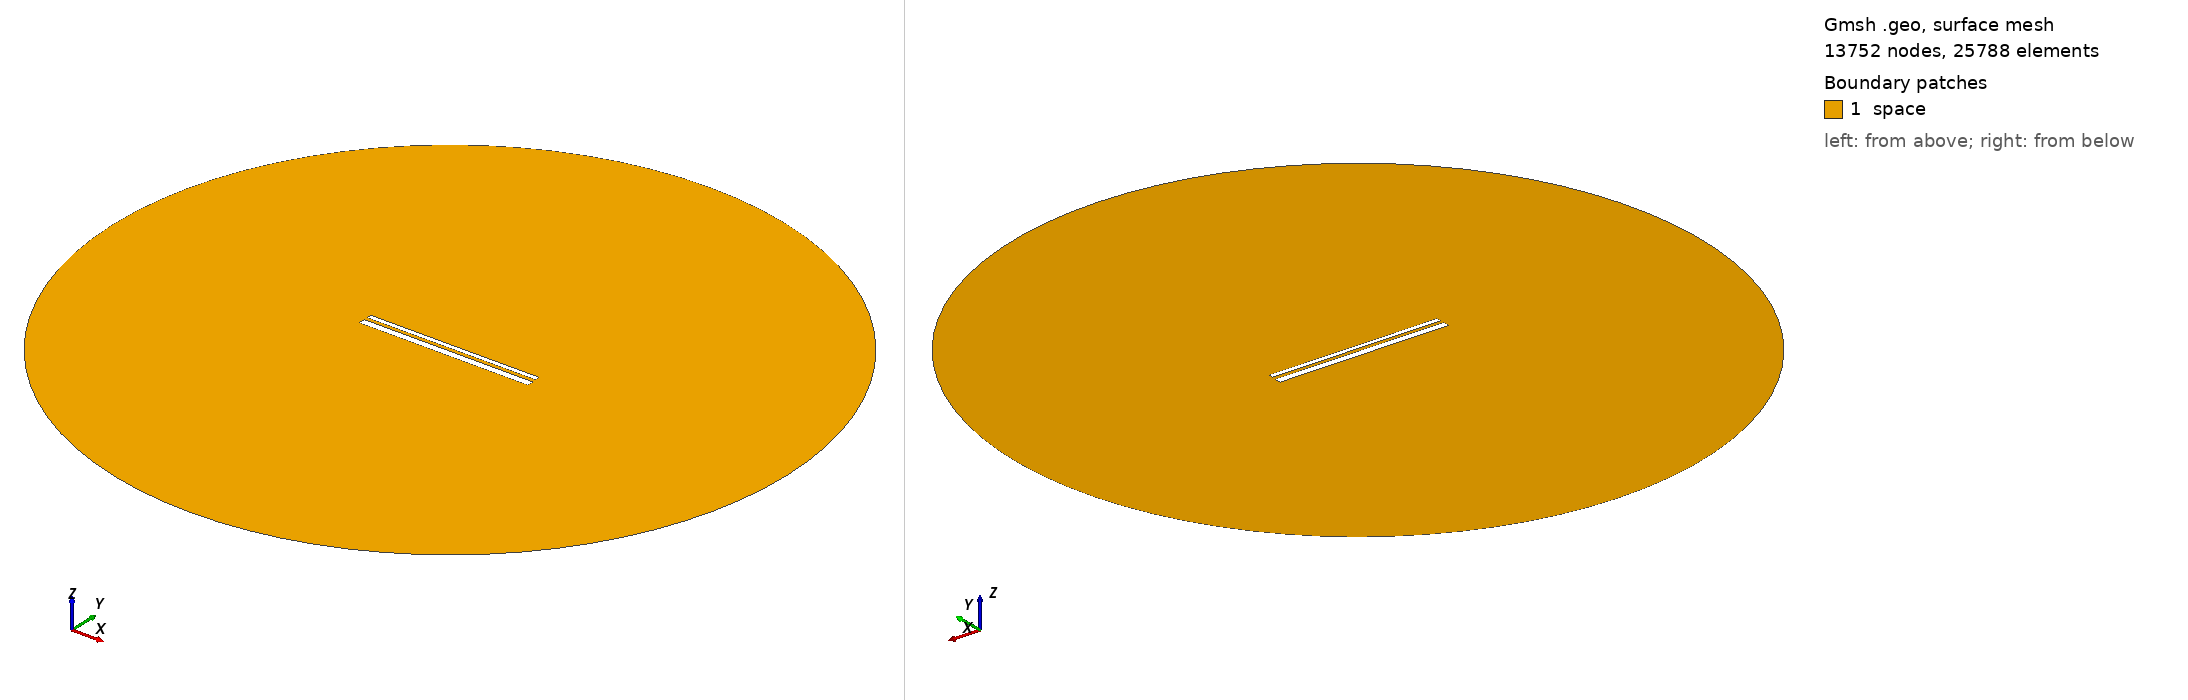

Gmsh geometry script, surface-meshed: 13752 nodes, 25788 surface elements. Boundary patches (legend numbers): 1 space. Left view from above one corner, right view from below the opposite corner. Legend entries are the model's physical surfaces. The drawing asked Gmsh for element sizes between 1% and 20% of the model's largest extent; the script's own settings can give other sizes.

=== 12938.geo (drawn) ===
//---------------------------------------
// Geometry kernel
//---------------------------------------

SetFactory("OpenCASCADE");



//---------------------------------------
// Parameters of the geometry
//---------------------------------------

// Overetch of the upper plate
overetch = 0.5;

// Distance between the plates
distance = 1.5;

// Discretization over the x axis (for the deformation)
nx = 50; 

// Length of the plate
L = 100 - overetch; 

// Number of modes
n = 4; 

// 1st mode coefficient
coeff(1) = 0.07499999999999998;
beta(1) = 0.596864 * 3.1415926535 / L;

// 2nd mode coefficient
coeff(2) = 0.0;
beta(2) = 1.49418 * 3.1415926535 / L;

// 3rd mode coefficient
coeff(3) = 0.0;
beta(3) = 2.50025 * 3.1415926535 / L;

// 4th mode coefficient
coeff(4) = 0.0;
beta(4) = 3.49999 * 3.1415926535 / L;



//---------------------------------------
// Upper plate (deformed rectangle)
//---------------------------------------

// Coordiantes of the upper plate
xmin = -50;
xmax = 50 - overetch;

// Height of the upper plate
yheight = 4 - 2 * overetch;

// Indexes of the points
UpperID[] = {};
LowerID[] = {};
LeftID[] = {};
RightID[] = {};

// Point index
p = 1;

// Horizontal edges
For i In {1:nx}
    x = xmin + (i-1)*(xmax - xmin)/(nx-1);

    y_bottom = distance / 2 + overetch;
    For j In {1:n}
        C = (Cosh(beta(j)*L) + Cos(beta(j)*L)) / (Sinh(beta(j)*L) + Sin(beta(j)*L));
        y_bottom  = y_bottom + coeff(j) * (Cosh(beta(j)*(x+50)) - Cos(beta(j)*(x+50)) - C * (Sinh(beta(j)*(x+50)) - Sin(beta(j)*(x+50))));
    EndFor

    y_top = y_bottom + yheight;

    Point(p) = {x, y_top, 0, 1.0};
    UpperID[i] = p;
    p = p + 1;

    Point(p) = {x, y_bottom, 0, 1.0};
    LowerID[i] = p;
    p = p + 1;
EndFor

// Create point lists
UpperPts[] = {}; LowerPts[] = {};
For i In {1:nx}
  UpperPts[] += {UpperID[i]};
  LowerPts[] += {LowerID[i]};
EndFor

// Build splines
Spline(1) = {UpperPts[]};
Spline(2) = {LowerPts[]};
Line(3) = {LowerPts[nx-1], UpperPts[nx-1]};
Line(4) = {LowerPts[0], UpperPts[0]};

// Build the plane surface
Curve Loop(1) = {2, 3, -1, -4};
Plane Surface(1) = {1};



//---------------------------------------
// Lower plate (rectangle)
//---------------------------------------

// Vertices
Point(1001) = {-50, -1, 0, 1.0};
Point(1002) = { 50, -1, 0, 1.0};
Point(1003) = { 50,  -5, 0, 1.0};
Point(1004) = {-50,  -5, 0, 1.0};

// Edges
Line(5) = {1001, 1002};
Line(6) = {1002, 1003};
Line(7) = {1003, 1004};
Line(8) = {1004, 1001};

// Plane surface
Line Loop(2) = {5, 6, 7, 8};
Plane Surface(2) = {2}; 



//---------------------------------------
// Outer (fictious) boundary
//---------------------------------------

// Points
Point(1005) = {0, 0, 0};       // Center
Point(1006) = {200, 0, 0};     // Start point
Point(1007) = {0, 200, 0};     // 90 degrees
Point(1008) = {-200, 0, 0};    // 180 degrees
Point(1009) = {0, -200, 0};    // 270 degrees

// Circle arcs (each needs start, center, end)
Circle(9) = {1006, 1005, 1007};
Circle(10) = {1007, 1005, 1008};
Circle(11) = {1008, 1005, 1009};
Circle(12) = {1009, 1005, 1006};

// Plane surface for the entire domain
Curve Loop(3) = {9, 10, 11, 12};
Surface(3) = {3};

// Subtract the plates from the whole domain to obtain the actual domain where we want to solve the equations
BooleanDifference{ Surface{3}; Delete; }{ Surface{1}; Surface{2}; Delete; }




//---------------------------------------
// Transfinite Lines/Curves
//---------------------------------------

// Set the number of points on the boundaries
r = 7;

// Plates
Transfinite Curve {1, 2} = 50*r Using Progression 1;
Transfinite Curve {3, 4} = 2*r Using Progression 1;
Transfinite Line {5, 7} = 50*r Using Progression 1;
Transfinite Line {6, 8} = 2*r Using Progression 1;

// Outer boundary
Transfinite Line {9, 10, 11, 12} = 20 Using Progression 1;



//---------------------------------------
// Physical groups
//---------------------------------------                

// Physical curves (boundaries)
Physical Line("force_segment", 10) = {2};
Physical Line("upper_plate", 11) = {1, 3, 4};
Physical Line("lower_plate", 12) = {5, 6, 7, 8};
Physical Line("boundary", 20) = {9, 10, 11, 12};

// Physical Surfaces
Physical Surface("space", 30) = {3};



//---------------------------------------
// 6. Generate the Mesh
//---------------------------------------

// 2D mesh generation
Mesh 2;
